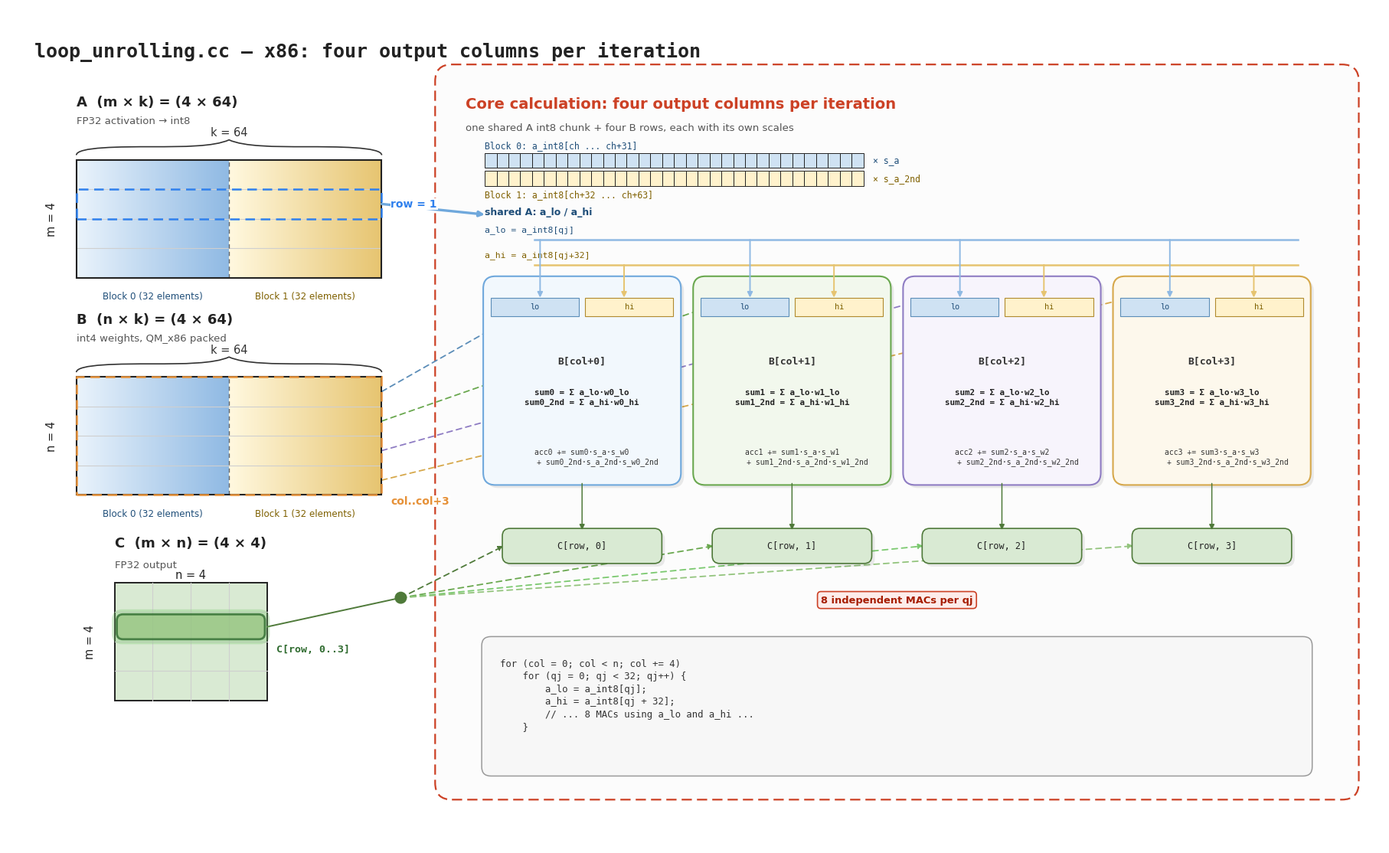

Write Python code to recreate this figure. (Note: this script raises an exception after producing the figure.)
"""Draw the loop-unrolling x86 kernel diagram for MIT 6.5940 Lab 5.

Run from the repository root:
    python3 lab5/figures/plot_loop_unrolling_x86.py
"""

import matplotlib

matplotlib.use("Agg")

import matplotlib.pyplot as plt
import numpy as np
from matplotlib.colors import to_rgb
from matplotlib.patches import FancyBboxPatch, PathPatch, Rectangle
from matplotlib.path import Path


BG = "white"
INK = "#222222"
GRID = "#666666"
GRID_LIGHT = "#cfcfcf"
DASH = "#6f6f6f"
RED = "#cc4125"

BLUE = "#cfe2f3"
BLUE_DARK = "#8fb9e3"
YELLOW = "#fff2cc"
YELLOW_DARK = "#e6c470"
GREEN = "#d9ead3"
GREEN_DARK = "#93c47d"

FONT = "DejaVu Sans"
MONO = "DejaVu Sans Mono"


def gradient_block(ax, x, y, w, h, light, dark, zorder=2, n=180):
    c0 = np.array(to_rgb(light))
    c1 = np.array(to_rgb(dark))
    for i in range(n):
        t = i / (n - 1)
        c = tuple((1 - t) * c0 + t * c1)
        ax.add_patch(Rectangle((x + i * w / n, y), w / n + 0.002, h,
                               facecolor=c, edgecolor="none", linewidth=0,
                               zorder=zorder))


def draw_brace(ax, x0, x1, y, height, label, color="#333333", lw=1.2):
    xm = (x0 + x1) / 2
    w = x1 - x0
    verts = [
        (x0, y),
        (x0, y + 0.55 * height), (x0 + 0.15 * w, y + 0.55 * height),
        (x0 + 0.25 * w, y + 0.55 * height),
        (x0 + 0.35 * w, y + 0.55 * height), (xm - 0.05 * w, y + 0.55 * height),
        (xm, y + height),
        (xm + 0.05 * w, y + 0.55 * height), (x1 - 0.35 * w, y + 0.55 * height),
        (x1 - 0.25 * w, y + 0.55 * height),
        (x1 - 0.15 * w, y + 0.55 * height), (x1, y + 0.55 * height),
        (x1, y),
    ]
    codes = [Path.MOVETO] + [Path.CURVE4] * (len(verts) - 1)
    ax.add_patch(PathPatch(Path(verts, codes), facecolor="none",
                           edgecolor=color, linewidth=lw, zorder=8))
    ax.text(xm, y + height + 0.02, label, ha="center", va="bottom",
            fontsize=10.5, color=color, fontfamily=FONT, zorder=8)


def block_matrix(ax, x, y, w, h, rows, title, subtitle, dim_left, hi_rows,
                 row_label, row_edge, block_note_blue, block_note_gold,
                 row_label_y=None):
    half = w / 2
    gradient_block(ax, x, y, half, h, "#eaf3fb", BLUE_DARK)
    gradient_block(ax, x + half, y, half, h, "#fff8df", YELLOW_DARK)
    for i in range(1, rows):
        yy = y + h - i * h / rows
        ax.plot([x, x + w], [yy, yy], color=GRID_LIGHT, lw=0.8, zorder=4)
    ax.plot([x + half, x + half], [y, y + h], color=GRID, lw=1.0,
            linestyle=(0, (4, 3)), zorder=5)
    ax.add_patch(Rectangle((x, y), w, h, fill=False, edgecolor=INK,
                           linewidth=1.5, zorder=5))

    lo, hi = min(hi_rows), max(hi_rows)
    y0 = y + h - (hi + 1) * h / rows
    y1 = y + h - lo * h / rows
    ax.add_patch(Rectangle((x, y0), w, y1 - y0, fill=False,
                           edgecolor=row_edge, linewidth=1.8,
                           linestyle=(0, (5, 3)), zorder=7))

    draw_brace(ax, x, x + w, y + h + 0.06, 0.20, "k = 64")

    ax.text(x, y + h + 0.66, title, va="bottom", ha="left", fontsize=13,
            fontweight="bold", color=INK, fontfamily=FONT, zorder=8)
    ax.text(x, y + h + 0.44, subtitle, va="bottom", ha="left", fontsize=9.5,
            color="#555555", fontfamily=FONT, zorder=8)
    ax.text(x - 0.25, y + h / 2, dim_left, va="center", ha="right",
            fontsize=10.5, color=INK, fontfamily=FONT, rotation=90, zorder=8)
    label_y = row_label_y if row_label_y is not None else (y0 + y1) / 2
    ax.text(x + w + 0.12, label_y, row_label, va="center", ha="left",
            fontsize=10, fontweight="bold", color=row_edge,
            fontfamily=FONT, zorder=8,
            bbox=dict(facecolor="white", edgecolor="none", pad=0.5))
    ax.text(x + w / 4, y - 0.18, block_note_blue, va="top", ha="center",
            fontsize=8.6, color="#1f4e79", fontfamily=FONT, zorder=8)
    ax.text(x + 3 * w / 4, y - 0.18, block_note_gold, va="top", ha="center",
            fontsize=8.6, color="#7f6000", fontfamily=FONT, zorder=8)


def simple_matrix(ax, x, y, w, h, rows, cols, title, subtitle, dim_left,
                  dim_top, hi_row, band_label):
    ax.add_patch(Rectangle((x, y), w, h, facecolor=GREEN, edgecolor=INK,
                           linewidth=1.4, zorder=2))
    for i in range(1, rows):
        yy = y + h - i * h / rows
        ax.plot([x, x + w], [yy, yy], color=GRID_LIGHT, lw=0.8, zorder=3)
    for j in range(1, cols):
        xx = x + j * w / cols
        ax.plot([xx, xx], [y, y + h], color=GRID_LIGHT, lw=0.8, zorder=3)

    cw, ch = w / cols, h / rows
    hy = y + h - (hi_row + 1) * ch
    ax.add_patch(FancyBboxPatch((x + 0.02, hy + 0.02), w - 0.04, ch - 0.04,
                                boxstyle="round,pad=0.02,rounding_size=0.10",
                                facecolor="none", edgecolor="#7bc96f",
                                linewidth=5.0, alpha=0.32, zorder=5))
    ax.add_patch(FancyBboxPatch((x + 0.04, hy + 0.04), w - 0.08, ch - 0.08,
                                boxstyle="round,pad=0.01,rounding_size=0.08",
                                facecolor=GREEN_DARK, edgecolor="#2f6b2f",
                                linewidth=2.0, alpha=0.80, zorder=6))

    ax.text(x, y + h + 0.42, title, va="bottom", ha="left", fontsize=13,
            fontweight="bold", color=INK, fontfamily=FONT, zorder=8)
    ax.text(x, y + h + 0.16, subtitle, va="bottom", ha="left", fontsize=9.5,
            color="#555555", fontfamily=FONT, zorder=8)
    ax.text(x - 0.25, y + h / 2, dim_left, va="center", ha="right",
            fontsize=10.5, color=INK, fontfamily=FONT, rotation=90, zorder=8)
    ax.text(x + w / 2, y + h + 0.02, dim_top, va="bottom", ha="center",
            fontsize=10.5, color=INK, fontfamily=FONT, zorder=8)
    ax.text(x + w + 0.12, hy - 0.10, band_label, va="center", ha="left",
            fontsize=9.5, fontweight="bold", color="#2f6b2f",
            fontfamily=MONO, zorder=8,
            bbox=dict(facecolor="white", edgecolor="none", pad=0.5))


def box(ax, x, y, w, h, text, face="white", edge=INK, fontsize=8.0,
        lw=1.3, rounding=0.12, shadow=True, color=INK):
    if shadow:
        ax.add_patch(FancyBboxPatch((x + 0.04, y - 0.04), w, h,
                                    boxstyle=f"round,pad=0.02,rounding_size={rounding}",
                                    facecolor="#000000", edgecolor="none",
                                    alpha=0.08, zorder=4))
    ax.add_patch(FancyBboxPatch((x, y), w, h,
                                boxstyle=f"round,pad=0.02,rounding_size={rounding}",
                                facecolor=face, edgecolor=edge, linewidth=lw,
                                zorder=5))
    ax.text(x + w / 2, y + h / 2, text, ha="center", va="center",
            fontsize=fontsize, color=color, fontfamily=MONO, zorder=6)


def arrow(ax, x1, y1, x2, y2, color=INK, lw=1.1):
    ax.annotate("", xy=(x2, y2), xytext=(x1, y1),
                arrowprops=dict(arrowstyle="-|>", color=color, lw=lw,
                                shrinkA=0, shrinkB=0), zorder=7)


def dashed_arrow(ax, x1, y1, x2, y2):
    ax.annotate("", xy=(x2, y2), xytext=(x1, y1),
                arrowprops=dict(arrowstyle="-|>", color=DASH, lw=1.6,
                                linestyle=(0, (6, 3, 1, 3)),
                                shrinkA=0, shrinkB=0), zorder=1)


def colored_dashed_arrow(ax, x1, y1, x2, y2, color):
    ax.annotate("", xy=(x2, y2), xytext=(x1, y1),
                arrowprops=dict(arrowstyle="-|>", color=color, lw=1.3,
                                linestyle=(0, (4, 3)),
                                shrinkA=0, shrinkB=0), zorder=2)


# ---------------------------------------------------------------------------
# Figure
# ---------------------------------------------------------------------------
fig, ax = plt.subplots(figsize=(18, 11), dpi=160)
fig.patch.set_facecolor(BG)
ax.set_facecolor(BG)
ax.set_xlim(0, 18)
ax.set_ylim(0, 11)
ax.axis("off")

ax.text(0.35, 10.55,
        "loop_unrolling.cc — x86: four output columns per iteration",
        fontsize=18, fontweight="bold", fontfamily=MONO, color=INK,
        va="top", ha="left", zorder=10)

# --- Left: matrix-level view ------------------------------------------------
block_matrix(
    ax, 0.9, 7.45, 4.0, 1.55, rows=4,
    title="A  (m × k) = (4 × 64)",
    subtitle="FP32 activation → int8",
    dim_left="m = 4", hi_rows=[1],
    row_label="row = 1", row_edge="#2f80ed",
    block_note_blue="Block 0 (32 elements)",
    block_note_gold="Block 1 (32 elements)",
)

block_matrix(
    ax, 0.9, 4.60, 4.0, 1.55, rows=4,
    title="B  (n × k) = (4 × 64)",
    subtitle="int4 weights, QM_x86 packed",
    dim_left="n = 4", hi_rows=[0, 1, 2, 3],
    row_label="col..col+3", row_edge="#e69138",
    block_note_blue="Block 0 (32 elements)",
    block_note_gold="Block 1 (32 elements)",
    row_label_y=4.52,
)

simple_matrix(
    ax, 1.4, 1.90, 2.0, 1.55, rows=4, cols=4,
    title="C  (m × n) = (4 × 4)",
    subtitle="FP32 output",
    dim_left="m = 4", dim_top="n = 4",
    hi_row=1, band_label="C[row, 0..3]",
)

a_row_y = 7.45 + 1.55 - 1.5 * 1.55 / 4
b_row_ys = [4.60 + 1.55 - (i + 0.5) * 1.55 / 4 for i in range(4)]
c_row_y = 1.90 + 1.55 - 1.5 * 1.55 / 4
c_cell_xs = [1.4 + (j + 0.5) * 0.5 for j in range(4)]
card_xs = [6.25, 9.0, 11.75, 14.5]
card_w = 2.55
card_top = 7.45
b_colors = ["#5b8db8", "#6aa84f", "#8e7cc3", "#d6a84b"]

# A row -> shared A (thick light-blue line).
arrow(ax, 4.9, a_row_y, 6.25, 8.28, color="#6fa8dc", lw=2.4)

# B group -> each unrolled B block (four distinct dashed arrows).
for i, (yy, color) in enumerate(zip(b_row_ys, b_colors)):
    colored_dashed_arrow(ax, 4.9, yy, card_xs[i] + card_w / 2, card_top, color)

# C row -> one fan-out node -> four outputs.
c_colors = ["#4f7a3a", "#6aa84f", "#7bc96f", "#93c47d"]
node_x, node_y = 5.15, 3.25
ax.plot([3.4, node_x], [c_row_y, node_y], color="#4f7a3a", lw=1.4,
        zorder=3)
ax.add_patch(plt.Circle((node_x, node_y), 0.08, facecolor="#4f7a3a",
                        edgecolor="none", zorder=6))
for j, color in enumerate(c_colors):
    colored_dashed_arrow(ax, node_x, node_y,
                         card_xs[j] + 0.25, 3.93, color)

# --- Right: four unrolled columns ------------------------------------------
core = FancyBboxPatch((5.65, 0.65), 12.0, 9.55,
                      boxstyle="round,pad=0.05,rounding_size=0.22",
                      facecolor="#fcfcfc", edgecolor=RED, linewidth=1.6,
                      linestyle=(0, (6, 3)), zorder=0)
ax.add_patch(core)
ax.text(6.0, 9.82,
        "Core calculation: four output columns per iteration",
        fontsize=14, fontweight="bold", color=RED, fontfamily=FONT,
        ha="left", va="top", zorder=10)
ax.text(6.0, 9.48,
        "one shared A int8 chunk + four B rows, each with its own scales",
        fontsize=9.5, color="#555555", fontfamily=FONT, ha="left", va="top",
        zorder=10)

# A int8 chunk: shared by all four columns.
a_x, a_y, a_cw, a_ch = 6.25, 8.65, 0.155, 0.20
for i in range(32):
    ax.add_patch(Rectangle((a_x + i * a_cw, a_y + 0.24), a_cw, a_ch,
                           facecolor=BLUE, edgecolor=INK, linewidth=0.7,
                           zorder=4))
    ax.add_patch(Rectangle((a_x + i * a_cw, a_y), a_cw, a_ch,
                           facecolor=YELLOW, edgecolor=INK, linewidth=0.7,
                           zorder=4))
ax.text(a_x, a_y + 0.24 + a_ch + 0.03,
        "Block 0: a_int8[ch ... ch+31]",
        fontsize=8.3, ha="left", va="bottom", fontfamily=MONO,
        color="#1f4e79", zorder=6)
ax.text(a_x, a_y - 0.04, "Block 1: a_int8[ch+32 ... ch+63]",
        fontsize=8.3, ha="left", va="top", fontfamily=MONO,
        color="#7f6000", zorder=6)
ax.text(a_x + 32 * a_cw + 0.12, a_y + 0.24 + a_ch / 2, "× s_a",
        fontsize=8.3, ha="left", va="center", color="#1f4e79",
        fontfamily=MONO, zorder=6)
ax.text(a_x + 32 * a_cw + 0.12, a_y + a_ch / 2, "× s_a_2nd",
        fontsize=8.3, ha="left", va="center", color="#7f6000",
        fontfamily=MONO, zorder=6)

# Shared A labels and distribution buses.
ax.text(6.25, 8.28, "shared A: a_lo / a_hi", fontsize=9.0,
        fontweight="bold", color="#1f4e79", fontfamily=FONT,
        zorder=7)
bus_lo_y, bus_hi_y = 7.95, 7.62
ax.text(6.25, 8.05, "a_lo = a_int8[qj]", fontsize=8.2,
        color="#1f4e79", fontfamily=MONO, zorder=7)
ax.text(6.25, 7.72, "a_hi = a_int8[qj+32]", fontsize=8.2,
        color="#7f6000", fontfamily=MONO, zorder=7)
ax.plot([6.90, 16.90], [bus_lo_y, bus_lo_y], color=BLUE_DARK, lw=1.8,
        zorder=3)
ax.plot([6.90, 16.90], [bus_hi_y, bus_hi_y], color=YELLOW_DARK, lw=1.8,
        zorder=3)
for cx in card_xs:
    x_lo = cx + card_w / 2 - 0.55
    x_hi = cx + card_w / 2 + 0.55
    arrow(ax, x_lo, bus_lo_y, x_lo, 7.19, color=BLUE_DARK, lw=1.4)
    arrow(ax, x_hi, bus_hi_y, x_hi, 7.19, color=YELLOW_DARK, lw=1.4)

# Four column cards.
card_y, card_h = 4.75, 2.70
card_styles = [
    ("#6fa8dc", "#f2f8fd"),
    ("#6aa84f", "#f2f8ed"),
    ("#8e7cc3", "#f7f4fc"),
    ("#d6a84b", "#fdf8ec"),
]
for i, cx in enumerate(card_xs):
    edge, face = card_styles[i]
    box(ax, cx, card_y, card_w, card_h, "", face=face, edge=edge,
        lw=1.5, rounding=0.16)

    # lo and hi are placed side by side so the shared-A arrows land cleanly.
    bar_y, bar_h = 6.95, 0.24
    bar_w = (card_w - 0.24) / 2
    ax.add_patch(Rectangle((cx + 0.08, bar_y), bar_w, bar_h,
                           facecolor=BLUE, edgecolor="#5b8db8", linewidth=0.8,
                           zorder=6))
    ax.add_patch(Rectangle((cx + 0.16 + bar_w, bar_y), bar_w, bar_h,
                           facecolor=YELLOW, edgecolor="#b08a2e", linewidth=0.8,
                           zorder=6))
    ax.text(cx + 0.08 + bar_w / 2, bar_y + bar_h / 2, "lo",
            ha="center", va="center", fontsize=7.4, fontfamily=MONO,
            color="#1f4e79", zorder=7)
    ax.text(cx + 0.16 + bar_w + bar_w / 2, bar_y + bar_h / 2, "hi",
            ha="center", va="center", fontsize=7.4, fontfamily=MONO,
            color="#7f6000", zorder=7)

    ax.text(cx + card_w / 2, 6.35, f"B[col+{i}]", ha="center", va="center",
            fontsize=9.4, fontweight="bold", color="#333333",
            fontfamily=MONO, zorder=7)

    ax.text(cx + card_w / 2, 5.88,
            f"sum{i} = Σ a_lo·w{i}_lo\n"
            f"sum{i}_2nd = Σ a_hi·w{i}_hi",
            ha="center", va="center", fontsize=7.8, fontfamily=MONO,
            fontweight="bold", color="#222222", linespacing=1.35, zorder=7)
    ax.text(cx + card_w / 2, 5.10,
            f"acc{i} += sum{i}·s_a·s_w{i}\n"
            f"       + sum{i}_2nd·s_a_2nd·s_w{i}_2nd",
            ha="center", va="center", fontsize=7.0, fontfamily=MONO,
            color="#333333", linespacing=1.35, zorder=7)

    # C output for this column.
    out_y = 3.72
    box(ax, cx + 0.25, out_y, card_w - 0.50, 0.42,
        f"C[row, {i}]", face=GREEN, edge="#4f7a3a", fontsize=8.5,
        lw=1.2, rounding=0.10)
    arrow(ax, cx + card_w / 2, card_y, cx + card_w / 2, out_y + 0.42,
          color="#4f7a3a")

# Emphasize the eight independent MACs.
ax.text(11.65, 3.22, "8 independent MACs per qj",
        fontsize=9.4, fontweight="bold", color="#a61c00", ha="center",
        va="center", fontfamily=FONT, zorder=8,
        bbox=dict(boxstyle="round,pad=0.35", facecolor="#fdecea",
                  edgecolor="#cc4125", linewidth=1.2))

# Source-like inner-loop pseudocode.
ax.add_patch(FancyBboxPatch((6.25, 0.95), 10.8, 1.75,
                            boxstyle="round,pad=0.04,rounding_size=0.12",
                            facecolor="#f7f7f7", edgecolor="#9a9a9a",
                            linewidth=1.1, zorder=4))
code_lines = [
    "for (col = 0; col < n; col += 4)",
    "    for (qj = 0; qj < 32; qj++) {",
    "        a_lo = a_int8[qj];",
    "        a_hi = a_int8[qj + 32];",
    "        // ... 8 MACs using a_lo and a_hi ...",
    "    }",
]
ax.text(6.45, 2.45, "\n".join(code_lines), fontsize=8.8, ha="left",
        va="top", fontfamily=MONO, color="#333333", linespacing=1.35,
        zorder=6)

fig.tight_layout(pad=0.2)
out = "lab5/figures/loop_unrolling_x86.png"
fig.savefig(out, dpi=160, bbox_inches="tight", facecolor=BG)
print("wrote", out)
